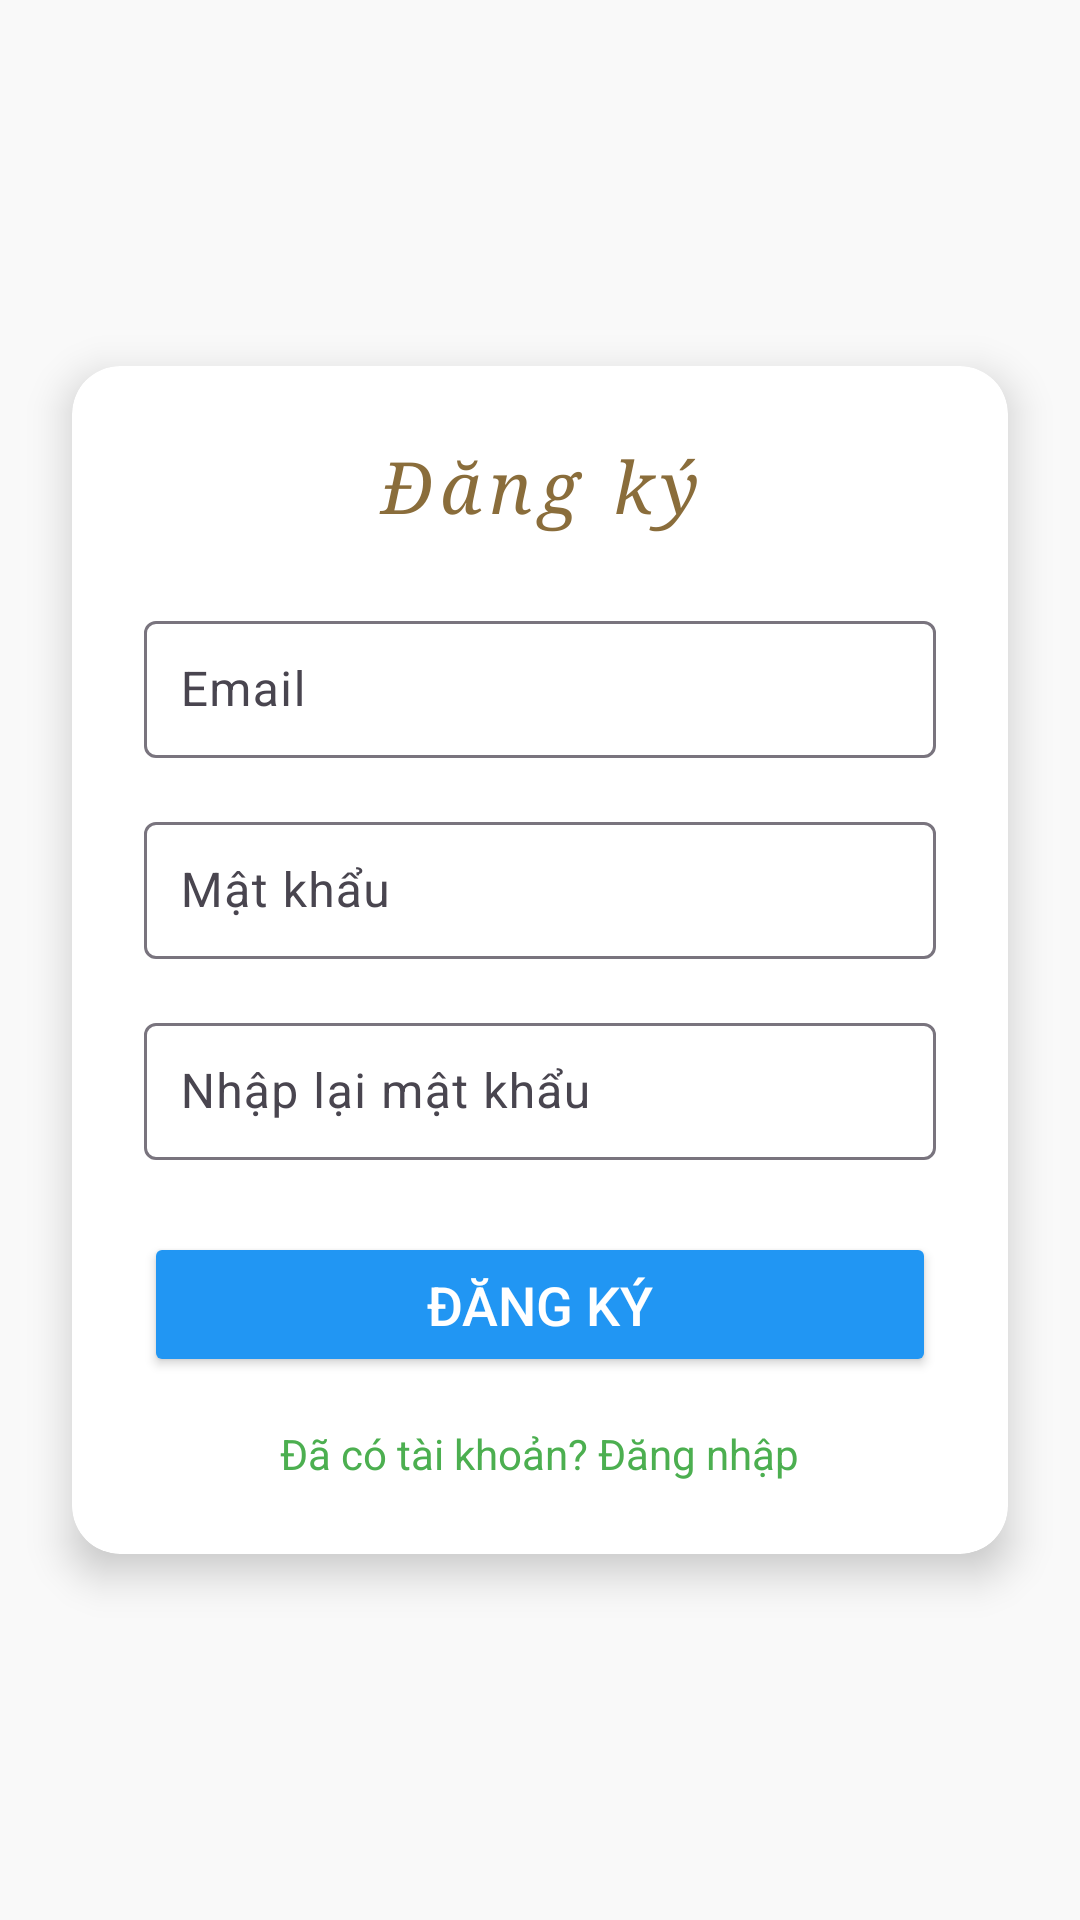

Reconstruct the res/layout file that produces this screen, plus the resources it refers to.
<!-- AndroidManifest.xml: application theme Theme.NhanDienBienBao -->
<!-- res/layout/activity_register.xml -->
<?xml version="1.0" encoding="utf-8"?>
<androidx.constraintlayout.widget.ConstraintLayout
    xmlns:android="http://schemas.android.com/apk/res/android"
    xmlns:app="http://schemas.android.com/apk/res-auto"
    android:layout_width="match_parent"
    android:layout_height="match_parent"
    android:background="#F9F9F9">

    
    <androidx.cardview.widget.CardView
        android:id="@+id/cardView"
        android:layout_width="0dp"
        android:layout_height="wrap_content"
        android:layout_margin="24dp"
        app:cardCornerRadius="16dp"
        app:cardElevation="8dp"
        android:backgroundTint="@android:color/white"
        app:layout_constraintTop_toTopOf="parent"
        app:layout_constraintBottom_toBottomOf="parent"
        app:layout_constraintStart_toStartOf="parent"
        app:layout_constraintEnd_toEndOf="parent">

        <LinearLayout
            android:layout_width="match_parent"
            android:layout_height="wrap_content"
            android:orientation="vertical"
            android:padding="24dp">

            
            <TextView
                android:layout_width="wrap_content"
                android:layout_height="wrap_content"
                android:text="@string/dang_ky"
                android:textSize="24sp"
                android:textColor="#8A6D3B"
                android:fontFamily="serif"
                android:textStyle="italic"
                android:letterSpacing="0.1"
                android:layout_gravity="center_horizontal"
                android:layout_marginBottom="24dp" />

            
            <com.google.android.material.textfield.TextInputLayout
                android:layout_width="match_parent"
                android:layout_height="wrap_content"
                app:boxBackgroundMode="outline"
                app:hintAnimationEnabled="true">

                <com.google.android.material.textfield.TextInputEditText
                    android:id="@+id/email"
                    android:layout_width="match_parent"
                    android:layout_height="wrap_content"
                    android:hint="@string/email"
                    android:inputType="textEmailAddress"
                    android:padding="12dp"/>
            </com.google.android.material.textfield.TextInputLayout>

            
            <com.google.android.material.textfield.TextInputLayout
                android:layout_width="match_parent"
                android:layout_height="wrap_content"
                android:layout_marginTop="16dp"
                app:boxBackgroundMode="outline"
                app:hintAnimationEnabled="true">

                <com.google.android.material.textfield.TextInputEditText
                    android:id="@+id/password"
                    android:layout_width="match_parent"
                    android:layout_height="wrap_content"
                    android:hint="@string/mat_khau"
                    android:inputType="textPassword"
                    android:padding="12dp"/>
            </com.google.android.material.textfield.TextInputLayout>

            
            <com.google.android.material.textfield.TextInputLayout
                android:layout_width="match_parent"
                android:layout_height="wrap_content"
                android:layout_marginTop="16dp"
                app:boxBackgroundMode="outline"
                app:hintAnimationEnabled="true">

                <com.google.android.material.textfield.TextInputEditText
                    android:id="@+id/confirmPassword"
                    android:layout_width="match_parent"
                    android:layout_height="wrap_content"
                    android:hint="@string/nhap_lai_mat_khau"
                    android:inputType="textPassword"
                    android:padding="12dp"/>
            </com.google.android.material.textfield.TextInputLayout>

            
            <Button
                android:id="@+id/register_button"
                android:layout_width="match_parent"
                android:layout_height="wrap_content"
                android:text="@string/dang_ky"
                android:layout_marginTop="24dp"
                android:backgroundTint="#2196F3"
                android:textColor="@android:color/white"
                android:textSize="18sp"
                android:paddingVertical="12dp"
                android:onClick="onRegisterClick"/>

            
            <TextView
                android:id="@+id/tvLoginLink"
                android:layout_width="wrap_content"
                android:layout_height="wrap_content"
                android:text="@string/da_co_tai_khoan_dn"
                android:textColor="#4CAF50"
                android:textSize="14sp"
                android:layout_gravity="center_horizontal"
                android:layout_marginTop="16dp"
                android:clickable="true"
                android:foreground="?attr/selectableItemBackground"
                android:onClick="onLoginLinkClick"/>

        </LinearLayout>

    </androidx.cardview.widget.CardView>

</androidx.constraintlayout.widget.ConstraintLayout>
<!-- resources referenced by this layout -->
<resources>
  <string name="da_co_tai_khoan_dn">Đã có tài khoản? Đăng nhập</string>
  <string name="dang_ky">Đăng ký</string>
  <string name="email">Email</string>
  <string name="mat_khau">Mật khẩu</string>
  <string name="nhap_lai_mat_khau">Nhập lại mật khẩu</string>
  <style name="Theme.NhanDienBienBao" parent="Base.Theme.NhanDienBienBao" />
  <style name="Base.Theme.NhanDienBienBao" parent="Theme.Material3.DayNight.NoActionBar">
          
          
      </style>
</resources>
